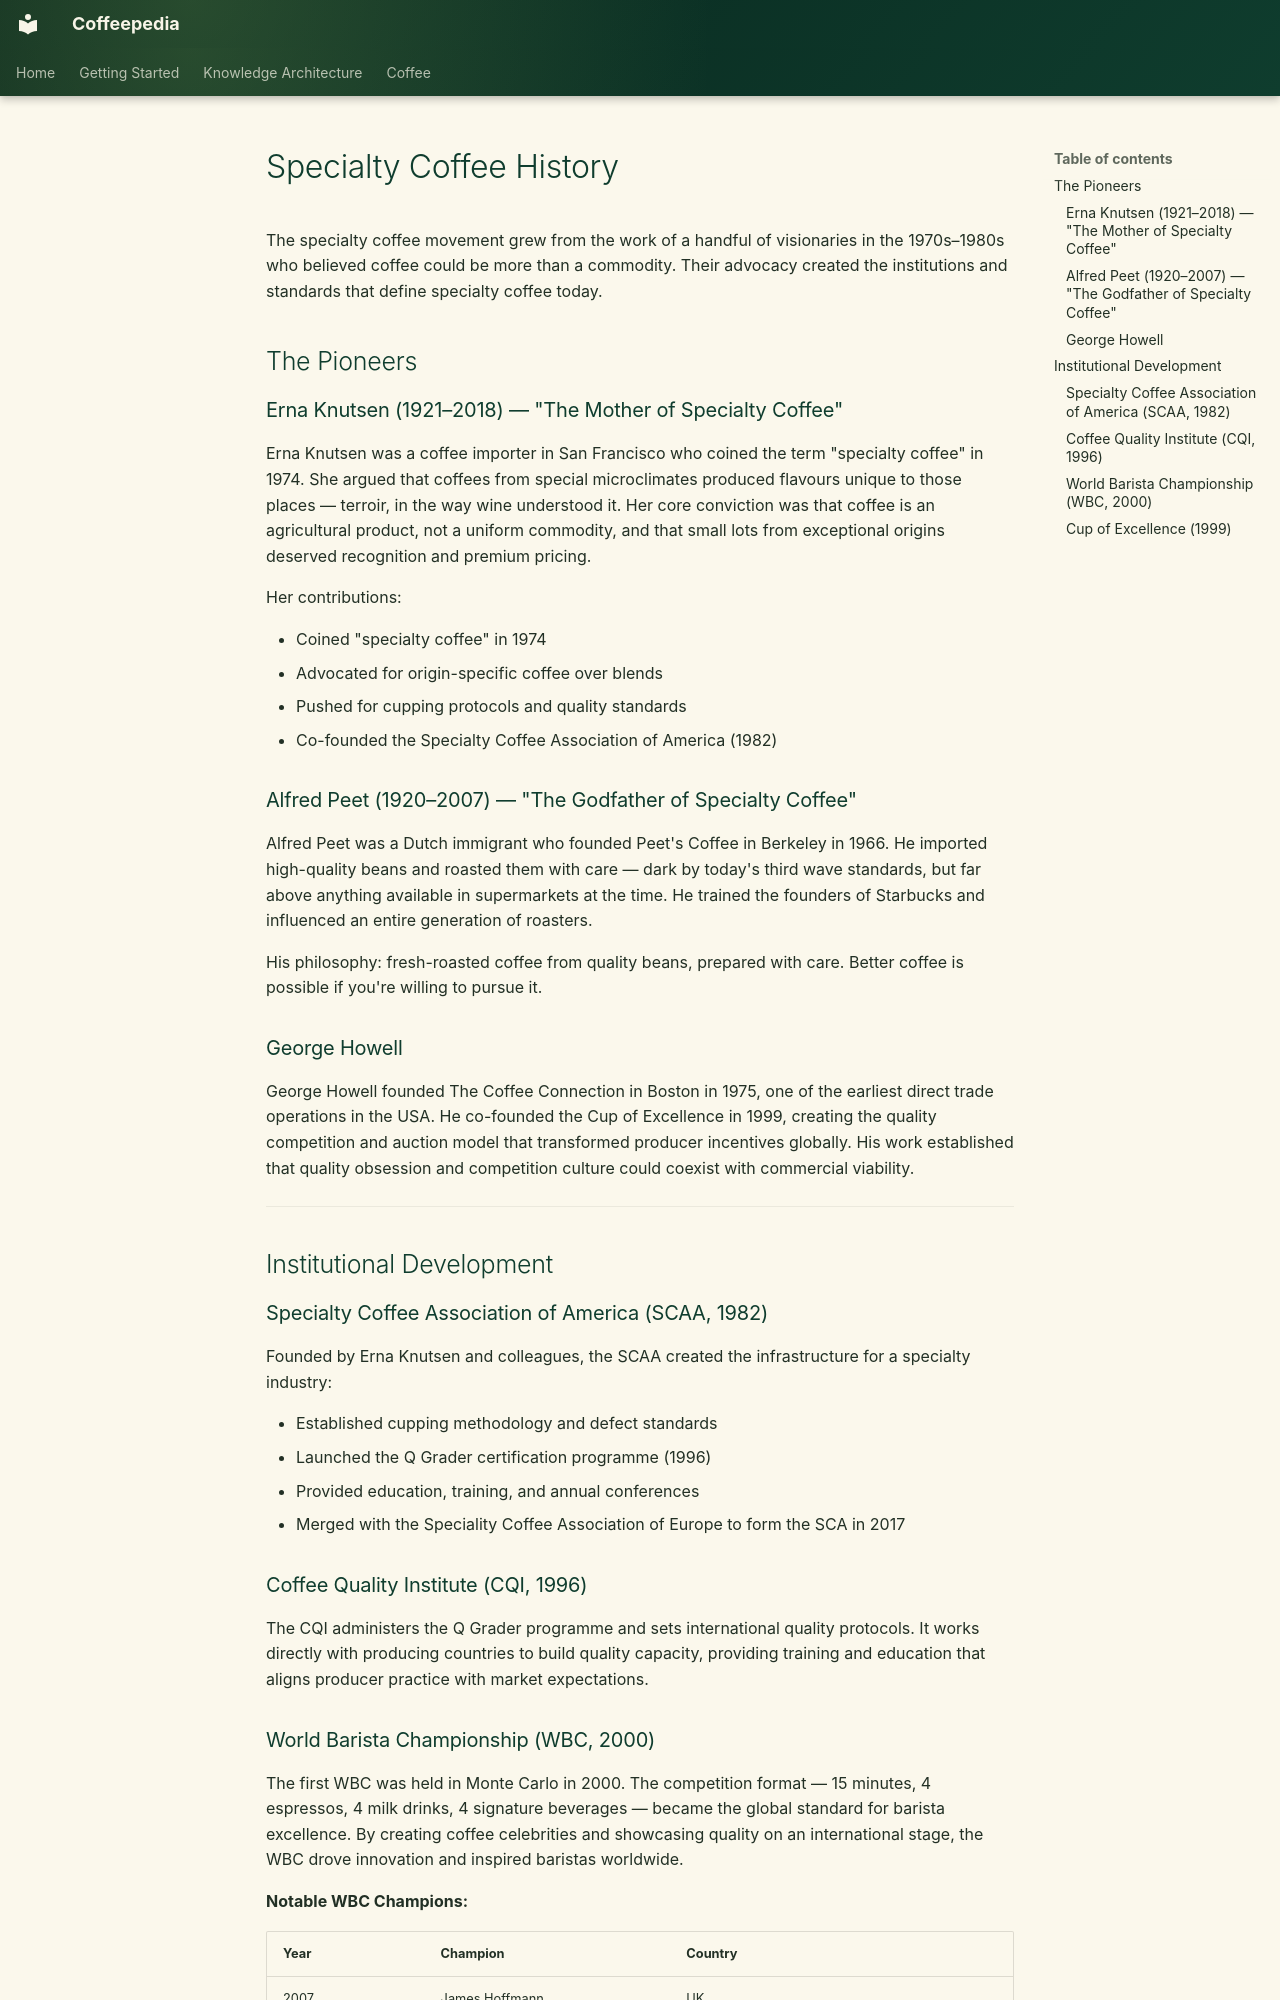

repository: Vauldt/all-about-coffee · page: coffee/specialty-coffee/specialty-coffee-history/index.html · generator: mkdocs

# Specialty Coffee History

The specialty coffee movement grew from the work of a handful of visionaries in the 1970s–1980s who believed coffee could be more than a commodity. Their advocacy created the institutions and standards that define specialty coffee today.

## The Pioneers

### Erna Knutsen (1921–2018) — "The Mother of Specialty Coffee"

Erna Knutsen was a coffee importer in San Francisco who coined the term "specialty coffee" in 1974. She argued that coffees from special microclimates produced flavours unique to those places — terroir, in the way wine understood it. Her core conviction was that coffee is an agricultural product, not a uniform commodity, and that small lots from exceptional origins deserved recognition and premium pricing.

Her contributions:

- Coined "specialty coffee" in 1974
- Advocated for origin-specific coffee over blends
- Pushed for cupping protocols and quality standards
- Co-founded the Specialty Coffee Association of America (1982)

### Alfred Peet (1920–2007) — "The Godfather of Specialty Coffee"

Alfred Peet was a Dutch immigrant who founded Peet's Coffee in Berkeley in 1966. He imported high-quality beans and roasted them with care — dark by today's third wave standards, but far above anything available in supermarkets at the time. He trained the founders of Starbucks and influenced an entire generation of roasters.

His philosophy: fresh-roasted coffee from quality beans, prepared with care. Better coffee is possible if you're willing to pursue it.

### George Howell

George Howell founded The Coffee Connection in Boston in 1975, one of the earliest direct trade operations in the USA. He co-founded the Cup of Excellence in 1999, creating the quality competition and auction model that transformed producer incentives globally. His work established that quality obsession and competition culture could coexist with commercial viability.

---

## Institutional Development

### Specialty Coffee Association of America (SCAA, 1982)

Founded by Erna Knutsen and colleagues, the SCAA created the infrastructure for a specialty industry:

- Established cupping methodology and defect standards
- Launched the Q Grader certification programme (1996)
- Provided education, training, and annual conferences
- Merged with the Speciality Coffee Association of Europe to form the SCA in 2017

### Coffee Quality Institute (CQI, 1996)

The CQI administers the Q Grader programme and sets international quality protocols. It works directly with producing countries to build quality capacity, providing training and education that aligns producer practice with market expectations.
